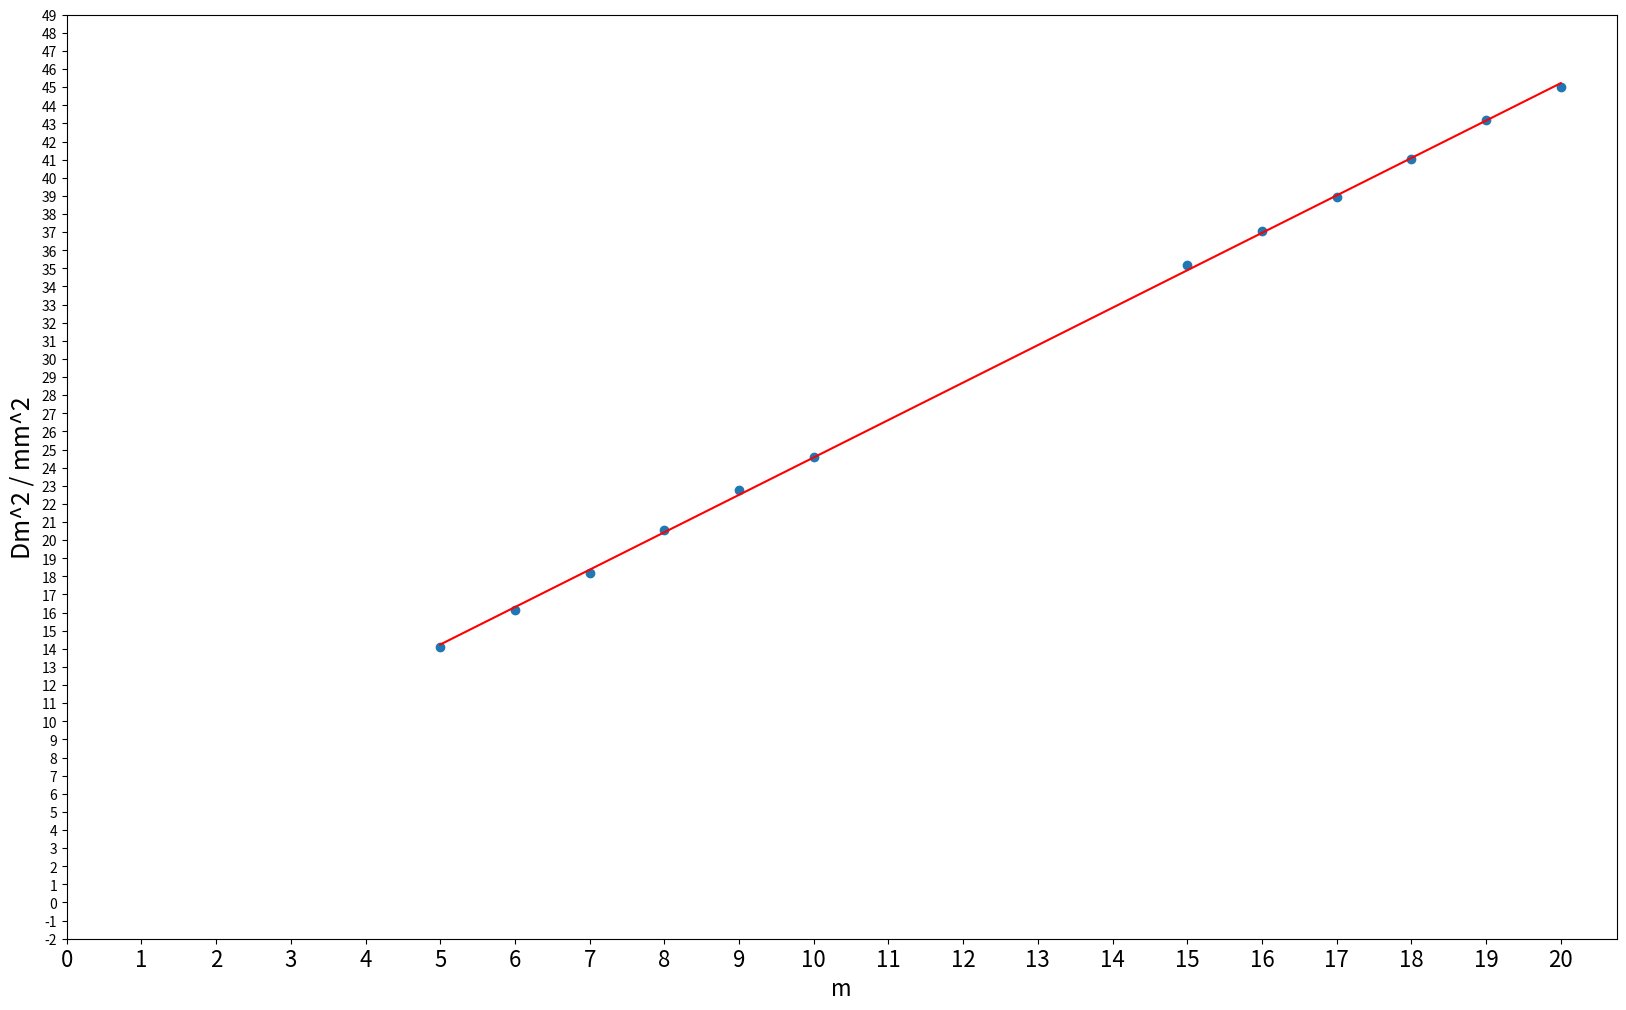

This figure's Python source:
import numpy as np
import matplotlib.pyplot as plt
from math import *



m = [20, 19, 18, 17, 16, 15,10,9,8,7,6,5]


m1 = [28.249, 28.180, 28.101, 28.010, 27.935, 27.862,27.400, 27.292, 27.172, 27.040, 26.920, 26.790]
m2 = [21.540, 21.610, 21.695, 21.770, 21.849, 21.931,22.439, 22.521, 22.640, 22.774, 22.900, 23.032]

Dm = list(map(lambda x,y: x-y, m1, m2))
print("\nDm=", Dm)
Dm2 = list(map(lambda x: x**2, Dm))
print("\nDm^2=", Dm2)

coefficients = np.polyfit(m, Dm2, 1)
polynomial = np.poly1d(coefficients)
x_fit = np.linspace(min(m), max(m), 100)
y_fit = polynomial(x_fit)
print("slop=",coefficients[0])   # 获取图像斜率


plt.figure(figsize = (20,12))
plt.xlabel("m", fontsize=16)
plt.ylabel("Dm^2 / mm^2", fontsize=18)

plt.plot(x_fit, y_fit, color='red')
plt.scatter(m,Dm2)
plt.xticks(np.arange(0,21,1), fontsize=16)
plt.yticks(np.arange(-2,50,1), fontsize=10)
plt.savefig("./draw.png")
plt.show()
